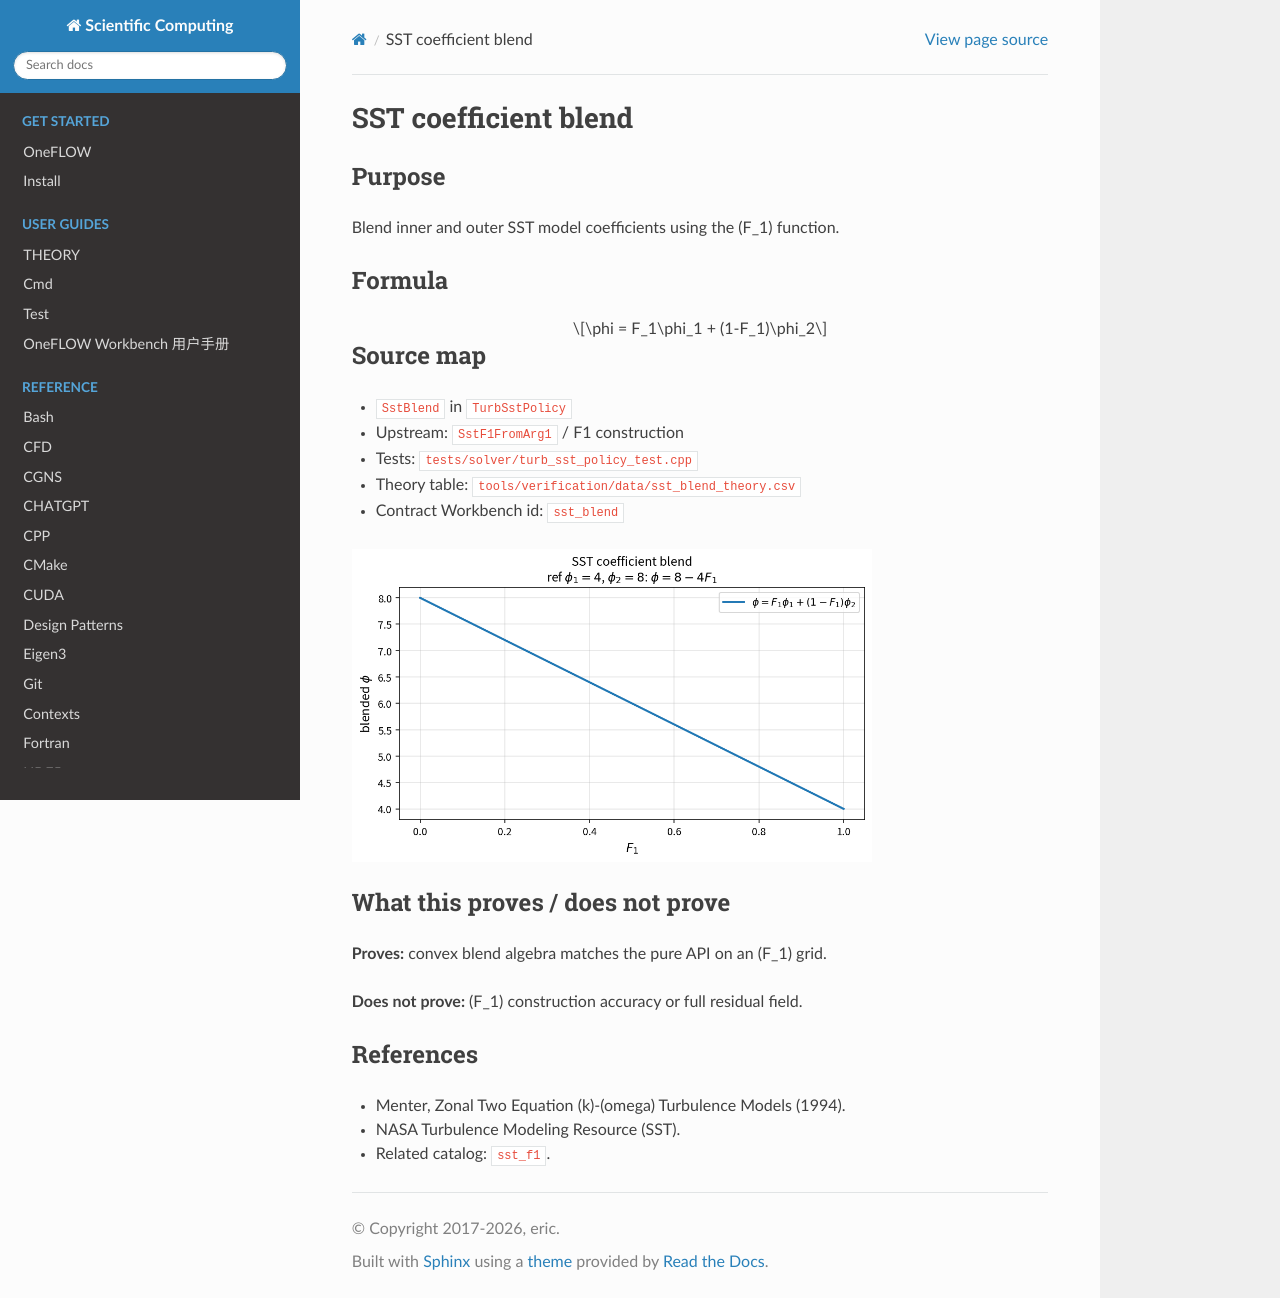

repository: eric2003/OneFLOW · page: numerical/sst_blend.html · generator: sphinx

SST coefficient blend
=====================

Purpose
-------

Blend inner and outer SST model coefficients using the \(F_1\) function.

Formula
-------

.. math::

   \phi = F_1\phi_1 + (1-F_1)\phi_2

Source map
----------

* ``SstBlend`` in ``TurbSstPolicy``
* Upstream: ``SstF1FromArg1`` / F1 construction
* Tests: ``tests/solver/turb_sst_policy_test.cpp``
* Theory table: ``tools/verification/data/sst_blend_theory.csv``
* Contract Workbench id: ``sst_blend``

.. image:: figures/sst_blend_theory.png
   :alt: SST coefficient blend
   :width: 520

What this proves / does not prove
---------------------------------

**Proves:** convex blend algebra matches the pure API on an \(F_1\) grid.

**Does not prove:** \(F_1\) construction accuracy or full residual field.

References
----------

* Menter, Zonal Two Equation \(k\)-\(\omega\) Turbulence Models (1994).
* NASA Turbulence Modeling Resource (SST).
* Related catalog: ``sst_f1``.
